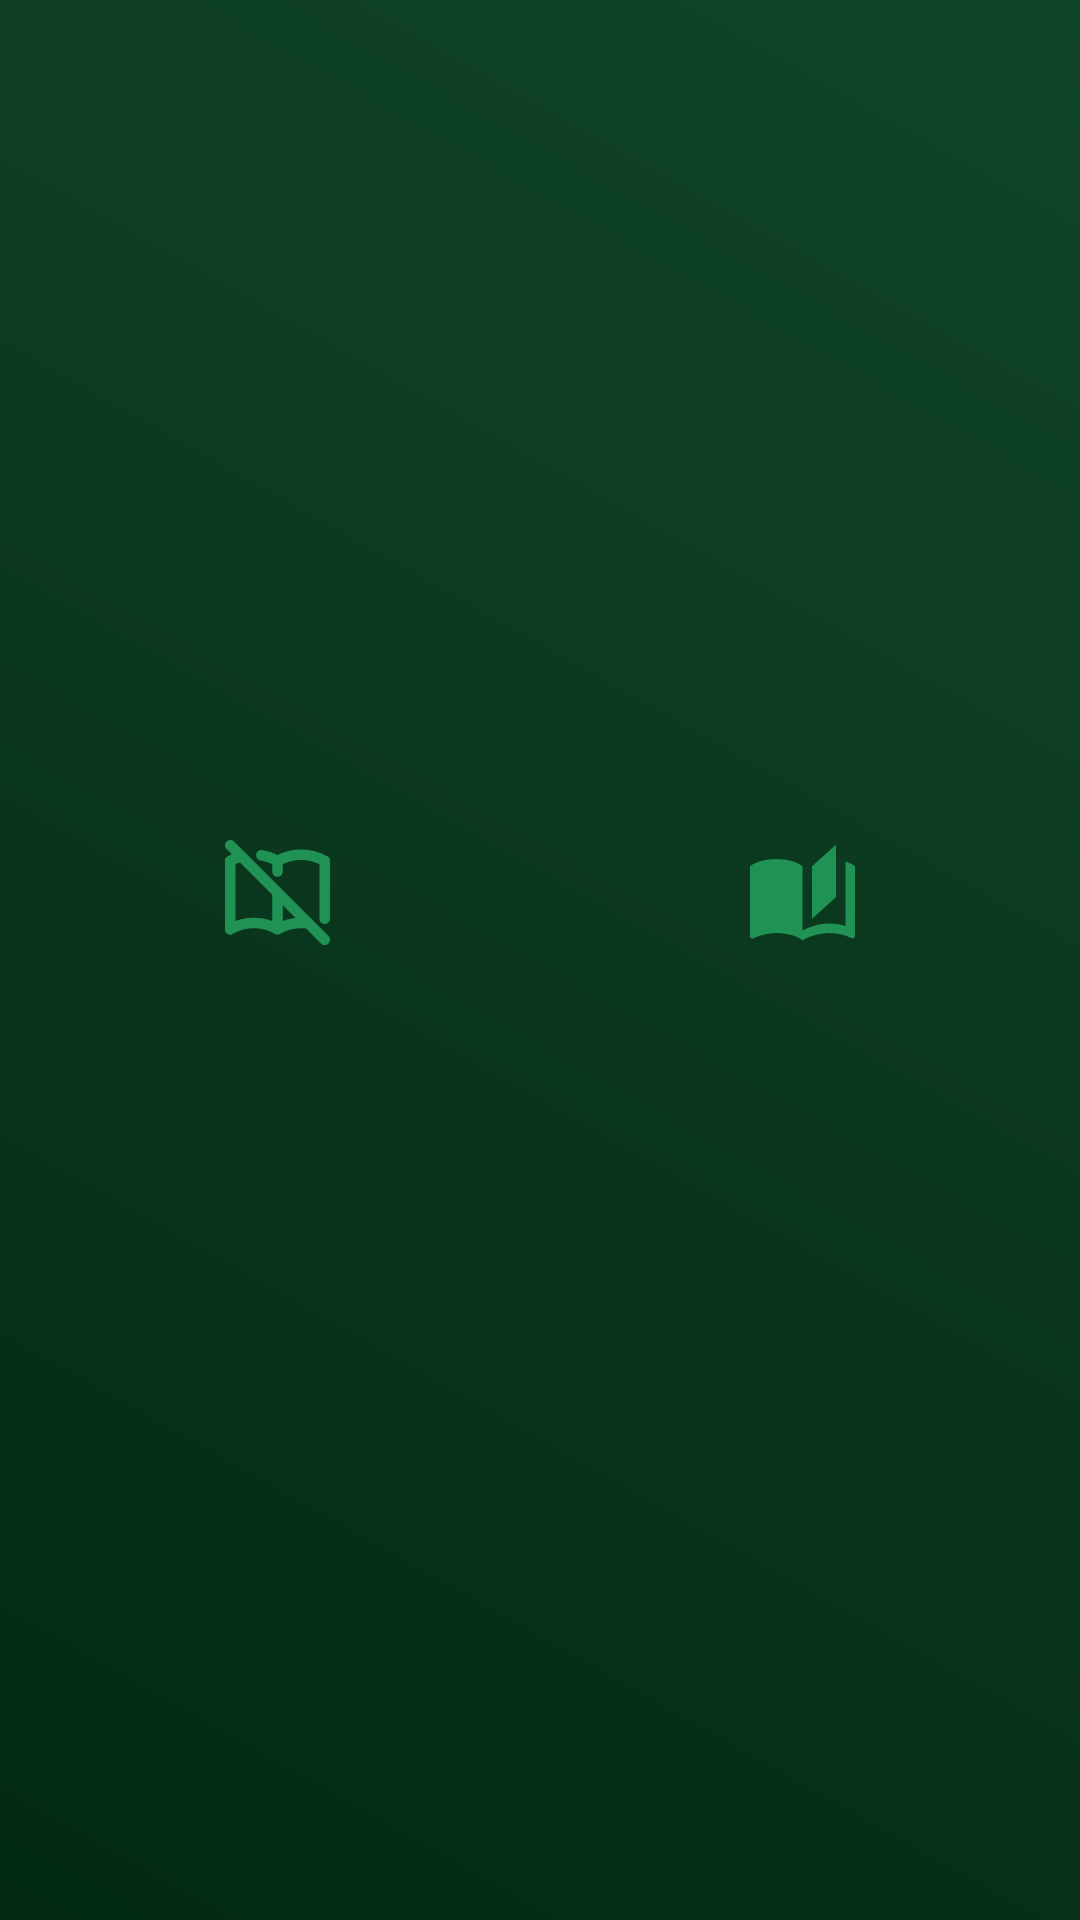

Android layout source for this screen:
<!-- AndroidManifest.xml: application theme Theme.MyStory -->
<!-- res/layout/fragment_main_download_list.xml -->
<?xml version="1.0" encoding="utf-8"?>
<androidx.constraintlayout.widget.ConstraintLayout xmlns:android="http://schemas.android.com/apk/res/android"
    android:id="@+id/fragment_download"
    xmlns:app="http://schemas.android.com/apk/res-auto"
    xmlns:tools="http://schemas.android.com/tools"
    android:layout_width="match_parent"
    android:layout_height="match_parent"
    tools:context=".Activities.Fragments.MainActivityFragmentDownloadList"
    android:background="@drawable/background_download_list_frag">

    <ImageButton
        android:id="@+id/back_main_from_download_list"
        android:layout_width="35dp"
        android:layout_height="35dp"
        android:adjustViewBounds="true"
        android:background="@null"
        android:layout_margin="@dimen/general_margin"
        android:scaleType="fitXY"
        app:tint="@color/primary_light_green"
        android:src="@drawable/ic_baseline_arrow_upward_24"
        tools:ignore="ContentDescription"
        app:layout_constraintEnd_toEndOf="parent"
        app:layout_constraintTop_toTopOf="parent" />

    <ImageButton
        android:id="@+id/email_download_list"
        android:layout_width="35dp"
        android:layout_height="35dp"
        android:adjustViewBounds="true"
        android:background="@null"
        android:layout_margin="@dimen/general_margin"
        android:scaleType="fitXY"
        app:tint="@color/primary_light_green"
        android:src="@drawable/ic_baseline_email_24"
        tools:ignore="ContentDescription"
        app:layout_constraintStart_toStartOf="parent"
        app:layout_constraintTop_toTopOf="parent" />


    <LinearLayout
        android:id="@+id/middle_info_holder"
        android:layout_width="match_parent"
        android:layout_height="wrap_content"
        android:gravity="center"
        android:orientation="vertical"
        android:padding="@dimen/general_margin"
        app:layout_constraintBottom_toBottomOf="parent"
        app:layout_constraintEnd_toEndOf="parent"
        app:layout_constraintStart_toStartOf="parent"
        app:layout_constraintTop_toTopOf="parent">

        <TextView
            android:id="@+id/no_download_list"
            android:layout_width="wrap_content"
            android:layout_height="wrap_content"
            android:text="Aucune liste de téléchargement..."
            android:textColor="@color/primary_middle_green"
            android:textSize="@dimen/list_book_title_size"
            android:visibility="gone" />

    </LinearLayout>


    <com.yarolegovich.discretescrollview.DiscreteScrollView
        android:id="@+id/downloadScroller"
        android:visibility="gone"
        android:layout_width="match_parent"
        android:layout_height="@dimen/scroll_download_list_height"
        app:dsv_orientation="horizontal"
        app:layout_constraintBottom_toBottomOf="parent"
        app:layout_constraintTop_toTopOf="parent"

        />


    <LinearLayout

        android:layout_width="match_parent"
        android:layout_height="wrap_content"
        android:orientation="vertical"
        app:layout_constraintBottom_toTopOf="@id/downloadScroller"
        android:gravity="center">

        <LinearLayout
            android:id="@+id/icon_book_linear"
            android:visibility="visible"
            android:layout_width="match_parent"
            android:layout_height="wrap_content"
            android:gravity="center"
            android:padding="@dimen/general_margin">

            <LinearLayout
                android:layout_width="0dp"
                android:layout_height="wrap_content"
                android:gravity="center"
                android:layout_weight="1">

                <ImageView
                    android:id="@+id/delete_book"
                    android:layout_width="@dimen/add_book_from_search"
                    android:layout_height="@dimen/add_book_from_search"
                    app:tint="@color/primary_light_green"
                    android:src="@drawable/ic_book_off" />
            </LinearLayout>

            <LinearLayout
                android:layout_width="0dp"
                android:layout_height="wrap_content"
                android:gravity="center"
                android:layout_weight="1">

                <ImageView
                    android:id="@+id/start_reading"
                    android:layout_width="@dimen/add_book_from_search"
                    android:layout_height="@dimen/add_book_from_search"
                    app:tint="@color/primary_light_green"
                    android:src="@drawable/ic_book_open_page" />
            </LinearLayout>
        </LinearLayout>
    </LinearLayout>


    <LinearLayout
        android:visibility="gone"
        android:id="@+id/linearBooksFoundInfosSub"
        android:layout_width="match_parent"
        android:layout_height="wrap_content"
        android:orientation="vertical"
        android:gravity="center_horizontal"
        android:padding="@dimen/general_margin"
        app:layout_constraintTop_toBottomOf="@id/downloadScroller">

        <TextView
            android:visibility="gone"
            android:id="@+id/list_book_title"
            android:layout_width="wrap_content"
            android:layout_height="wrap_content"
            android:textAlignment="center"
            android:textColor="@color/primary_light_green"
            android:text="MyTitle"
            android:textSize="@dimen/list_book_title_size" />

        <TextView
            android:visibility="gone"
            android:id="@+id/list_book_author"
            android:layout_width="wrap_content"
            android:layout_height="wrap_content"
            android:textAlignment="center"
            android:textStyle="italic"
            android:textColor="@color/primary_light_green"
            android:text="MyAutor"
            android:textSize="@dimen/list_book_author_size" />

    </LinearLayout>


</androidx.constraintlayout.widget.ConstraintLayout>
<!-- resources referenced by this layout -->
<resources>
  <color name="primary_light_green">#209354</color>
  <color name="primary_middle_green">#114529</color>
  <dimen name="add_book_from_search">35dp</dimen>
  <dimen name="general_margin">5dp</dimen>
  <dimen name="list_book_author_size">18sp</dimen>
  <dimen name="list_book_title_size">22sp</dimen>
  <dimen name="scroll_download_list_height">300dp</dimen>
  <!-- drawable background_download_list_frag (drawable-v24) -->
  <?xml version="1.0" encoding="UTF-8"?>
  <shape xmlns:android="http://schemas.android.com/apk/res/android"
      android:shape="rectangle">
      <gradient
          android:angle="45"
          android:endColor="@color/primary_middle_green"
          android:startColor="@color/primary_dark_green"
          android:type="linear" />
  
  
  </shape>
  <!-- drawable ic_book_off: vector/xml drawable (drawable, 2551 chars, omitted) -->
  <!-- drawable ic_book_open_page (drawable) -->
  <vector xmlns:android="http://schemas.android.com/apk/res/android"
      android:width="512dp"
      android:height="512dp"
      android:viewportWidth="512"
      android:viewportHeight="512">
      <path
          android:fillColor="#FF000000"
          android:pathData="M418.91,23.27L302.55,128v256l116.36,-104.73V23.27M128,93.09c-45.38,0 -94.25,9.31 -128,34.91v341.18c0,5.82 5.82,11.64 11.64,11.64c2.33,0 3.49,-1.63 5.82,-1.63c31.42,-15.13 76.8,-25.37 110.55,-25.37c45.38,0 94.25,9.31 128,34.91c31.42,-19.78 88.44,-34.91 128,-34.91c38.4,0 77.96,7.21 110.55,24.67c2.33,1.16 3.49,0.7 5.82,0.7c5.82,0 11.64,-5.82 11.64,-11.64V128c-13.96,-10.47 -29.09,-17.45 -46.55,-23.27v314.18c-25.6,-8.15 -53.53,-11.64 -81.45,-11.64c-39.56,0 -96.58,15.13 -128,34.91V128C222.25,102.4 173.38,93.09 128,93.09z" />
  </vector>
  <style name="Theme.MyStory" parent="Theme.MaterialComponents.DayNight.DarkActionBar">
  
          
  
          
          <item name="colorPrimary">@color/primary_middle_purple</item>
          <item name="colorPrimaryDark">@color/primary_dark_purple</item>
          <item name="colorPrimaryVariant">@color/blue</item>
          <item name="colorOnPrimary">@color/primary_light_purple</item>
          
          <item name="colorSecondary">@color/black</item>
          <item name="colorSecondaryVariant">@color/red</item>
          <item name="colorOnSecondary">@color/black</item>
      </style>
  <color name="primary_dark_green">#032914</color>
  <color name="primary_middle_purple">#2a2160</color>
  <color name="primary_dark_purple">#1a1c35</color>
  <color name="blue">#FF2196F3</color>
  <color name="primary_light_purple">#7974f4</color>
  <color name="black">#FF000000</color>
  <color name="red">#FFF44336</color>
</resources>
